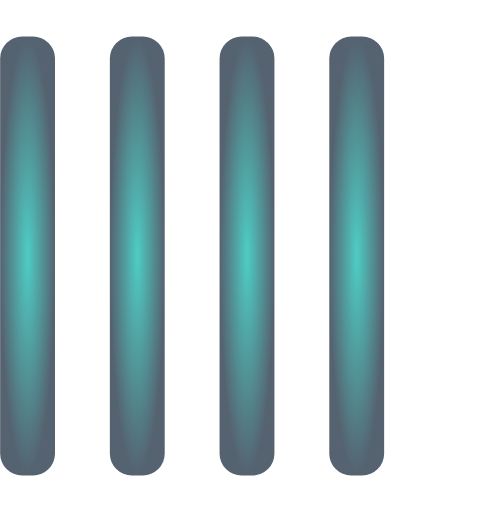
t = 0.00 s
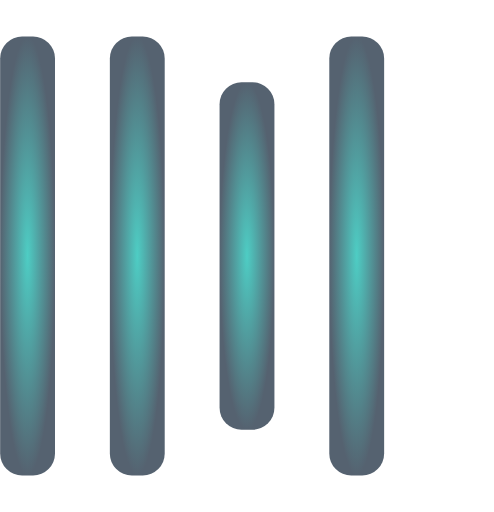
t = 0.25 s
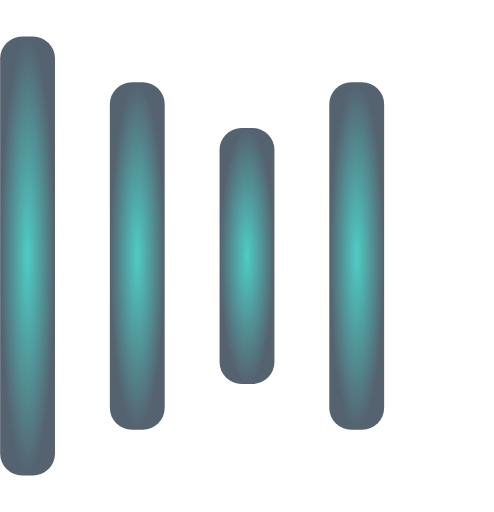
t = 0.50 s
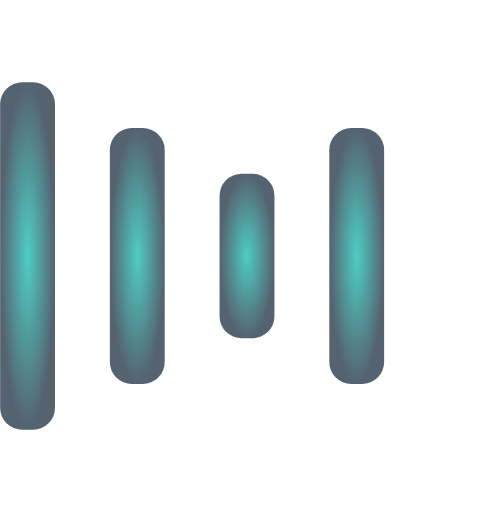
t = 0.75 s
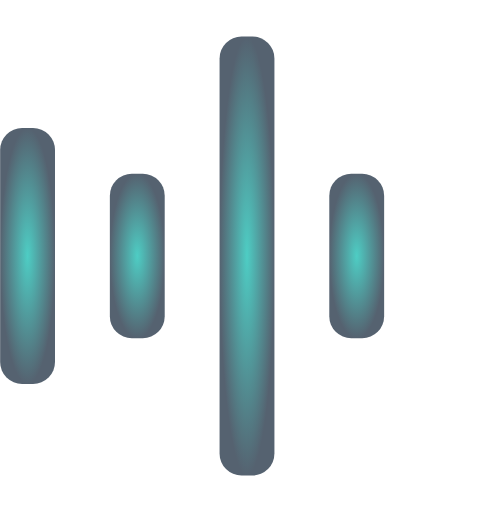
t = 1.00 s
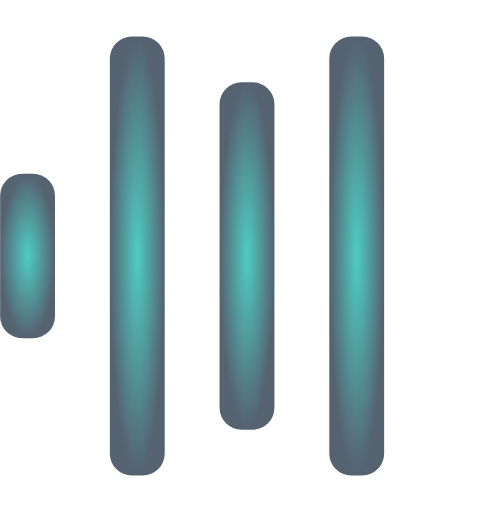
t = 1.25 s

The animated SVG that drew these frames (rendered in a browser with its animation timeline set to each time). Animation: 8 SMIL elements (animate=8); one cycle of 1.50 s, repeats indefinitely.

<svg width="135" height="140" viewBox="0 0 135 140" xmlns="http://www.w3.org/2000/svg">
  <defs>
    <!-- Градиент для всех столбцов -->
    <radialGradient id="myGradient1" cx="50%" cy="50%" r="50%">
      <stop offset="0%" stop-color="#4ecdc4"/>
      <stop offset="100%" stop-color="#556270"/>
    </radialGradient>
    <radialGradient id="myGradient2" cx="50%" cy="50%" r="50%">
      <stop offset="0%" stop-color="#4ecdc4"/>
      <stop offset="100%" stop-color="#556270"/>
    </radialGradient>
    <radialGradient id="myGradient3" cx="50%" cy="50%" r="50%">
      <stop offset="0%" stop-color="#4ecdc4"/>
      <stop offset="100%" stop-color="#556270"/>
    </radialGradient>
    <radialGradient id="myGradient4" cx="50%" cy="50%" r="50%">
      <stop offset="0%" stop-color="#4ecdc4"/>
      <stop offset="100%" stop-color="#556270"/>
    </radialGradient>
  </defs>

  <!-- Первый столбец -->
  <rect y="10" width="15" height="120" rx="6" fill="url(#myGradient1)">
    <animate attributeName="height"
             begin="0.5s" dur="1s"
             values="120;110;100;90;80;70;60;50;40;140;120" calcMode="linear"
             repeatCount="indefinite" />
    <animate attributeName="y"
             begin="0.5s" dur="1s"
             values="10;15;20;25;30;35;40;45;50;0;10" calcMode="linear"
             repeatCount="indefinite" />
  </rect>

  <!-- Второй столбец -->
  <rect x="30" y="10" width="15" height="120" rx="6" fill="url(#myGradient2)">
    <animate attributeName="height"
             begin="0.25s" dur="1s"
             values="120;110;100;90;80;70;60;50;40;140;120" calcMode="linear"
             repeatCount="indefinite" />
    <animate attributeName="y"
             begin="0.25s" dur="1s"
             values="10;15;20;25;30;35;40;45;50;0;10" calcMode="linear"
             repeatCount="indefinite" />
  </rect>

  <!-- Третий столбец -->
  <rect x="60" width="15" height="140" rx="6" fill="url(#myGradient3)">
    <animate attributeName="height"
             begin="0s" dur="1s"
             values="120;110;100;90;80;70;60;50;40;140;120" calcMode="linear"
             repeatCount="indefinite" />
    <animate attributeName="y"
             begin="0s" dur="1s"
             values="10;15;20;25;30;35;40;45;50;0;10" calcMode="linear"
             repeatCount="indefinite" />
  </rect>

  <!-- Четвертый столбец -->
  <rect x="90" y="10" width="15" height="120" rx="6" fill="url(#myGradient4)">
    <animate attributeName="height"
             begin="0.25s" dur="1s"
             values="120;110;100;90;80;70;60;50;40;140;120" calcMode="linear"
             repeatCount="indefinite" />
    <animate attributeName="y"
             begin="0.25s" dur="1s"
             values="10;15;20;25;30;35;40;45;50;0;10" calcMode="linear"
             repeatCount="indefinite" />
  </rect>
</svg>
